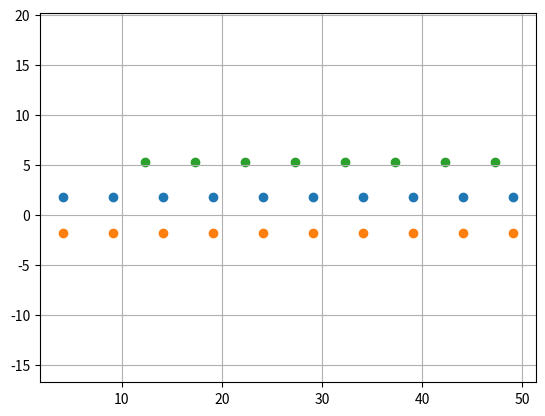

Recreate this plot in Python.
#!/usr/bin
# -*- coding: utf-8 -*-
# @Time    : 7/19/2023 4:20 PM
# @Team    : Siemens Prescan SLS
# [redacted]
# @Support : [email redacted]

"""
// ouput lms data
    ps_Audi_A3_1.step(simulation, this);
    int i = 0;
    for (const auto & line : *ps_Audi_A3_1.lmsUnit_Audi_A3_1_LMSSensor_1_Lines){
      std::cout << "Line" + std::to_string(i) << "= [";
      for (const auto & point : line){
        std::cout << "{'x': " << point.X << ", "
                  << "'y': " << point.Y << ", "
                  << "'z': " << point.Z << ", "
                  << "'curve': " << point.Curvature << "}, ";
      }
      std::cout << "]" << std::endl;
      i ++;
    }
"""

import numpy as np
import matplotlib.pyplot as plt


Line0= [{'x': 4.133, 'y': 1.763, 'z': -1.320, 'curve': 0.000}, {'x': 9.133, 'y': 1.763, 'z': -1.320, 'curve': 0.000}, {'x': 14.133, 'y': 1.763, 'z': -1.320, 'curve': 0.000}, {'x': 19.133, 'y': 1.763, 'z': -1.320, 'curve': 0.000}, {'x': 24.133, 'y': 1.763, 'z': -1.320, 'curve': 0.000}, {'x': 29.133, 'y': 1.763, 'z': -1.320, 'curve': 0.000}, {'x': 34.133, 'y': 1.763, 'z': -1.320, 'curve': 0.000}, {'x': 39.133, 'y': 1.763, 'z': -1.320, 'curve': 0.000}, {'x': 44.133, 'y': 1.763, 'z': -1.320, 'curve': 0.000}, {'x': 49.133, 'y': 1.763, 'z': -1.320, 'curve': 0.000}, ]
Line1= [{'x': 4.073, 'y': -1.737, 'z': -1.320, 'curve': -0.000}, {'x': 9.073, 'y': -1.737, 'z': -1.320, 'curve': -0.000}, {'x': 14.073, 'y': -1.737, 'z': -1.320, 'curve': 0.000}, {'x': 19.073, 'y': -1.737, 'z': -1.320, 'curve': 0.000}, {'x': 24.073, 'y': -1.737, 'z': -1.320, 'curve': 0.000}, {'x': 29.073, 'y': -1.737, 'z': -1.320, 'curve': 0.000}, {'x': 34.073, 'y': -1.737, 'z': -1.320, 'curve': 0.000}, {'x': 39.073, 'y': -1.737, 'z': -1.320, 'curve': 0.000}, {'x': 44.073, 'y': -1.737, 'z': -1.320, 'curve': 0.000}, {'x': 49.073, 'y': -1.737, 'z': -1.320, 'curve': 0.000}, ]
Line2= [{'x': 12.338, 'y': 5.263, 'z': -1.320, 'curve': 0.000}, {'x': 17.338, 'y': 5.263, 'z': -1.320, 'curve': 0.000}, {'x': 22.338, 'y': 5.263, 'z': -1.320, 'curve': 0.000}, {'x': 27.338, 'y': 5.263, 'z': -1.320, 'curve': 0.000}, {'x': 32.338, 'y': 5.263, 'z': -1.320, 'curve': 0.000}, {'x': 37.338, 'y': 5.263, 'z': -1.320, 'curve': 0.000}, {'x': 42.338, 'y': 5.263, 'z': -1.320, 'curve': 0.000}, {'x': 47.338, 'y': 5.263, 'z': -1.320, 'curve': 0.000}, ]

Line0_X = [point['x'] for point in Line0]
Line0_Y = [point['y'] for point in Line0]

for i in range(3):
    exec(f"Line{i}_X = [point['x'] for point in Line{i}]")
    exec(f"Line{i}_Y = [point['y'] for point in Line{i}]")
    exec(f"plt.scatter(Line{i}_X, Line{i}_Y)")
plt.grid()
plt.axis('equal')
plt.show()
